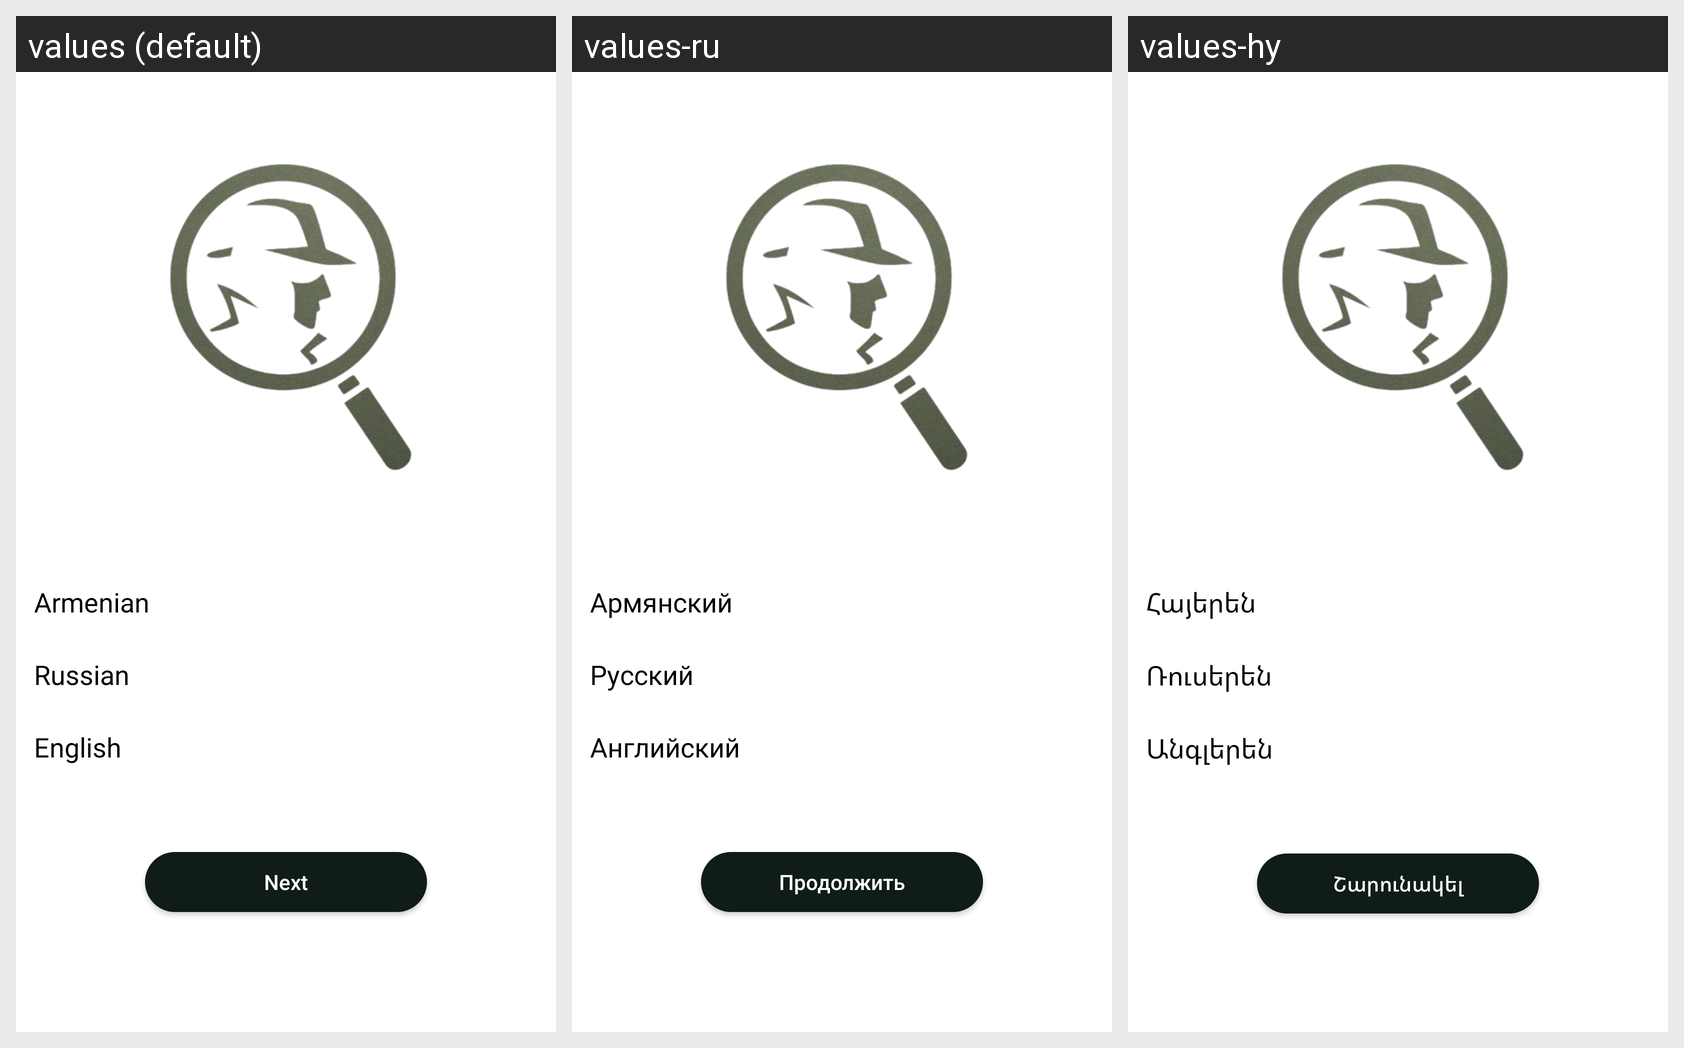

This grid shows one Android layout under several languages. Give, for every string resource on the screen, its name, the default text and each shown locale's text.
Android screen res/layout/languages_fragment.xml rendered under 3 locales, left to right: values (default), values-ru, values-hy. Device: Nexus 5 (rendered at 1080×1920; each locale shown at half size, 540×960, under a caption strip naming it); theme Theme.Spy.
Strings drawn on this screen, with the default value and each locale's value (text and hints the layout hard-codes appear in the picture but are not listed):

button_armenian
  values: Armenian
  values-ru: Армянский
  values-hy: Հայերեն

button_russian
  values: Russian
  values-ru: Русский
  values-hy: Ռուսերեն

button_english
  values: English
  values-ru: Английский
  values-hy: Անգլերեն

next
  values: Next
  values-ru: Продолжить
  values-hy: Շարունակել
